The GitHub repository khuonglaptri3/TickNets contains a labelled image folder "Mid224" with 5 categories: bird, cat, dog, frog, horse. Examples follow, each with its label.

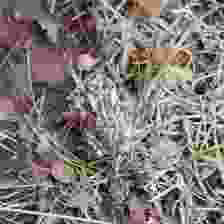
Label: frog

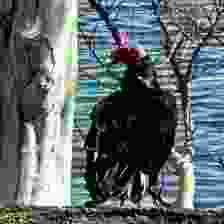
Label: bird

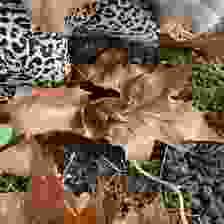
Label: frog

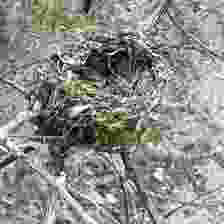
Label: bird

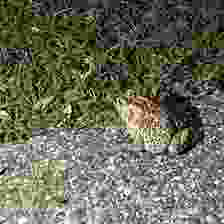
Label: frog

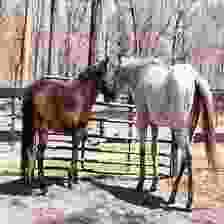
Label: horse
